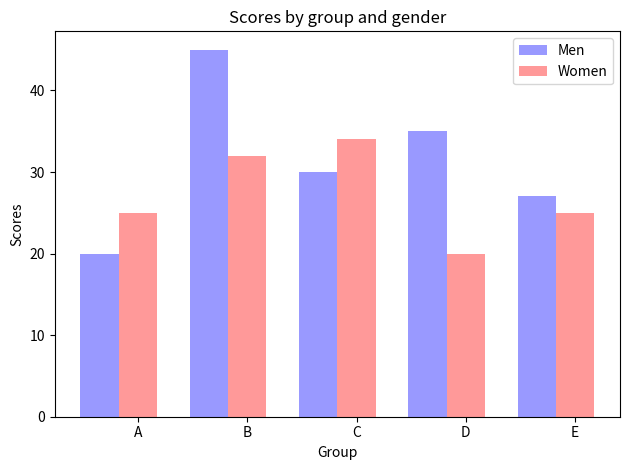

This chart was generated by the following Python code:
"""
Bar chart demo with pairs of bars grouped for easy comparison.
"""
import numpy as np
import matplotlib.pyplot as plt


n_groups = 5

means_men = (20, 45, 30, 35, 27)

means_women = (25, 32, 34, 20, 25)

fig, ax = plt.subplots()

index = np.arange(n_groups)
bar_width = 0.35

opacity = 0.4

rects1 = plt.bar(index, means_men, bar_width,
                 alpha=opacity,
                 color='b',
                 label='Men')

rects2 = plt.bar(index + bar_width, means_women, bar_width,
                 alpha=opacity,
                 color='r',
                 label='Women')

plt.xlabel('Group')
plt.ylabel('Scores')
plt.title('Scores by group and gender')
plt.xticks(index + bar_width, ('A', 'B', 'C', 'D', 'E'))
plt.legend()

plt.tight_layout()
plt.show()